The GitHub repository HITSNINJA/Mobilenet_Image_Classification contains a labelled image folder "data" with 4 categories: glioma tumor, meningioma tumor, no tumor, pituitary tumor. Examples follow, each with its label.

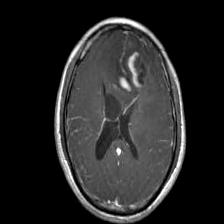
Label: glioma tumor

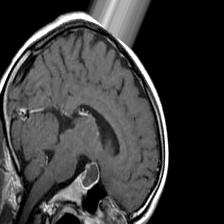
Label: pituitary tumor

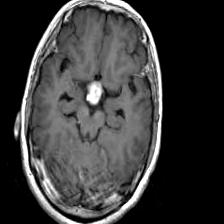
Label: pituitary tumor

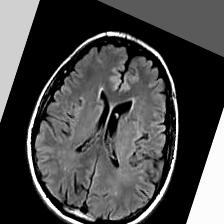
Label: no tumor

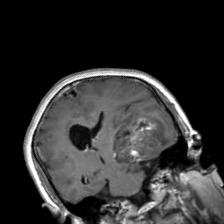
Label: glioma tumor

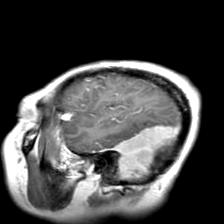
Label: meningioma tumor
